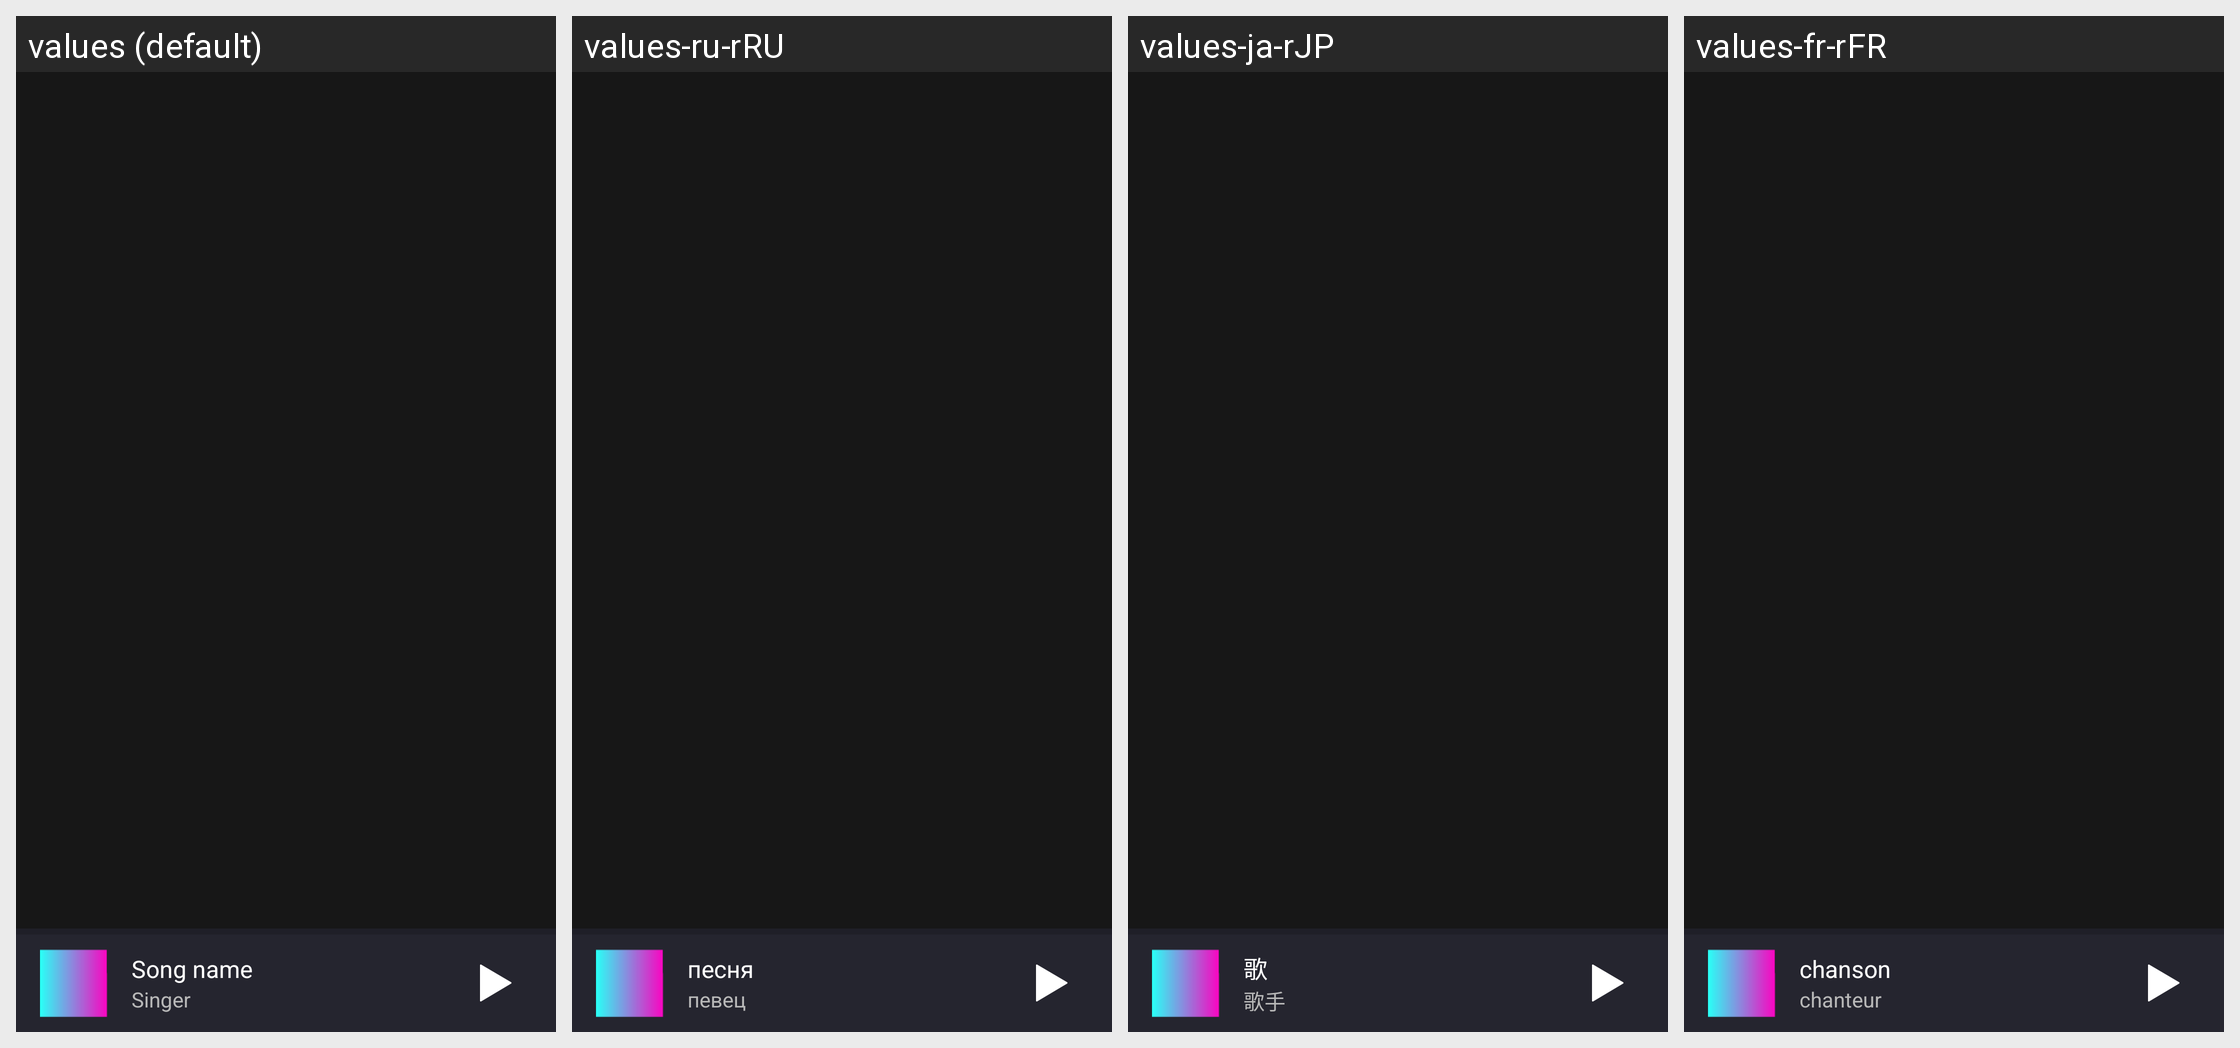

Locale-by-locale string values for the Android screen shown in this grid:
Android screen res/layout/fragment_dashboard.xml rendered under 4 locales, left to right: values (default), values-ru-rRU, values-ja-rJP, values-fr-rFR. Device: Nexus 5 (rendered at 1080×1920; each locale shown at half size, 540×960, under a caption strip naming it); theme AppTheme.
Other locales in the repository, not shown: values-de-rDE, values-es-rES, values-it-rIT, values-ko-rKR, values-nl-rNL, values-pl-rPL, values-pt-rBR, values-zh-rCN.
Strings drawn on this screen, with the default value and each locale's value (text and hints the layout hard-codes, and strings that could not be matched under every locale, appear in the picture but are not listed):

song_name
  values: Song name
  values-ru-rRU: песня
  values-ja-rJP: 歌
  values-fr-rFR: chanson

singer
  values: Singer
  values-ru-rRU: певец
  values-ja-rJP: 歌手
  values-fr-rFR: chanteur
